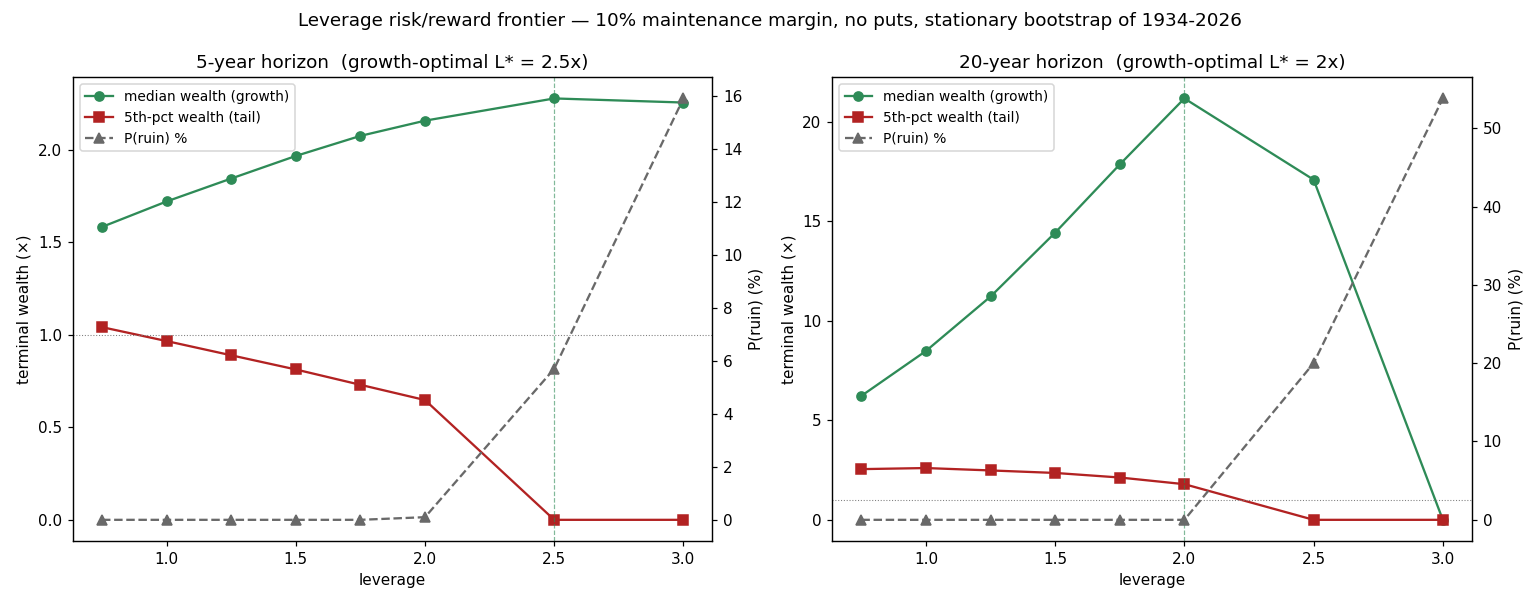

The file beside this chart, header and first rows:
window_years, leverage, cagr_median, cagr_mean, cagr_p5, tw_median, tw_p5, p_ruin
5, 0.75, 0.09609, 0.09776, 0.008004, 1.582, 1.041, 0.0
5, 1.0, 0.1145, 0.1166, -0.006992, 1.719, 0.9655, 0.0
5, 1.25, 0.1301, 0.1341, -0.02333, 1.843, 0.8887, 0.0
5, 1.5, 0.1447, 0.1503, -0.04077, 1.965, 0.8121, 0.0
5, 1.75, 0.1571, 0.165, -0.06121, 2.074, 0.7292, 0.0
5, 2.0, 0.1661, 0.1783, -0.08263, 2.156, 0.647, 0.001
5, 2.5, 0.1972, 0.2131, -0.1115, 2.276, 0.0, 0.057
5, 3.0, 0.2336, 0.2575, -0.129, 2.254, 0.0, 0.159
20, 0.75, 0.0958, 0.09577, 0.04789, 6.232, 2.549, 0.0
20, 1.0, 0.1129, 0.1133, 0.04899, 8.489, 2.603, 0.0
20, 1.25, 0.1285, 0.1292, 0.04651, 11.23, 2.482, 0.0
20, 1.5, 0.1428, 0.1432, 0.04378, 14.44, 2.356, 0.0
20, 1.75, 0.1551, 0.1554, 0.03845, 17.87, 2.127, 0.0
20, 2.0, 0.1649, 0.1654, 0.02959, 21.18, 1.792, 0.0
20, 2.5, 0.1858, 0.1895, 0.01548, 17.1, 0.0, 0.2
20, 3.0, 0.2247, 0.2297, 0.03765, 0.0, 0.0, 0.538
